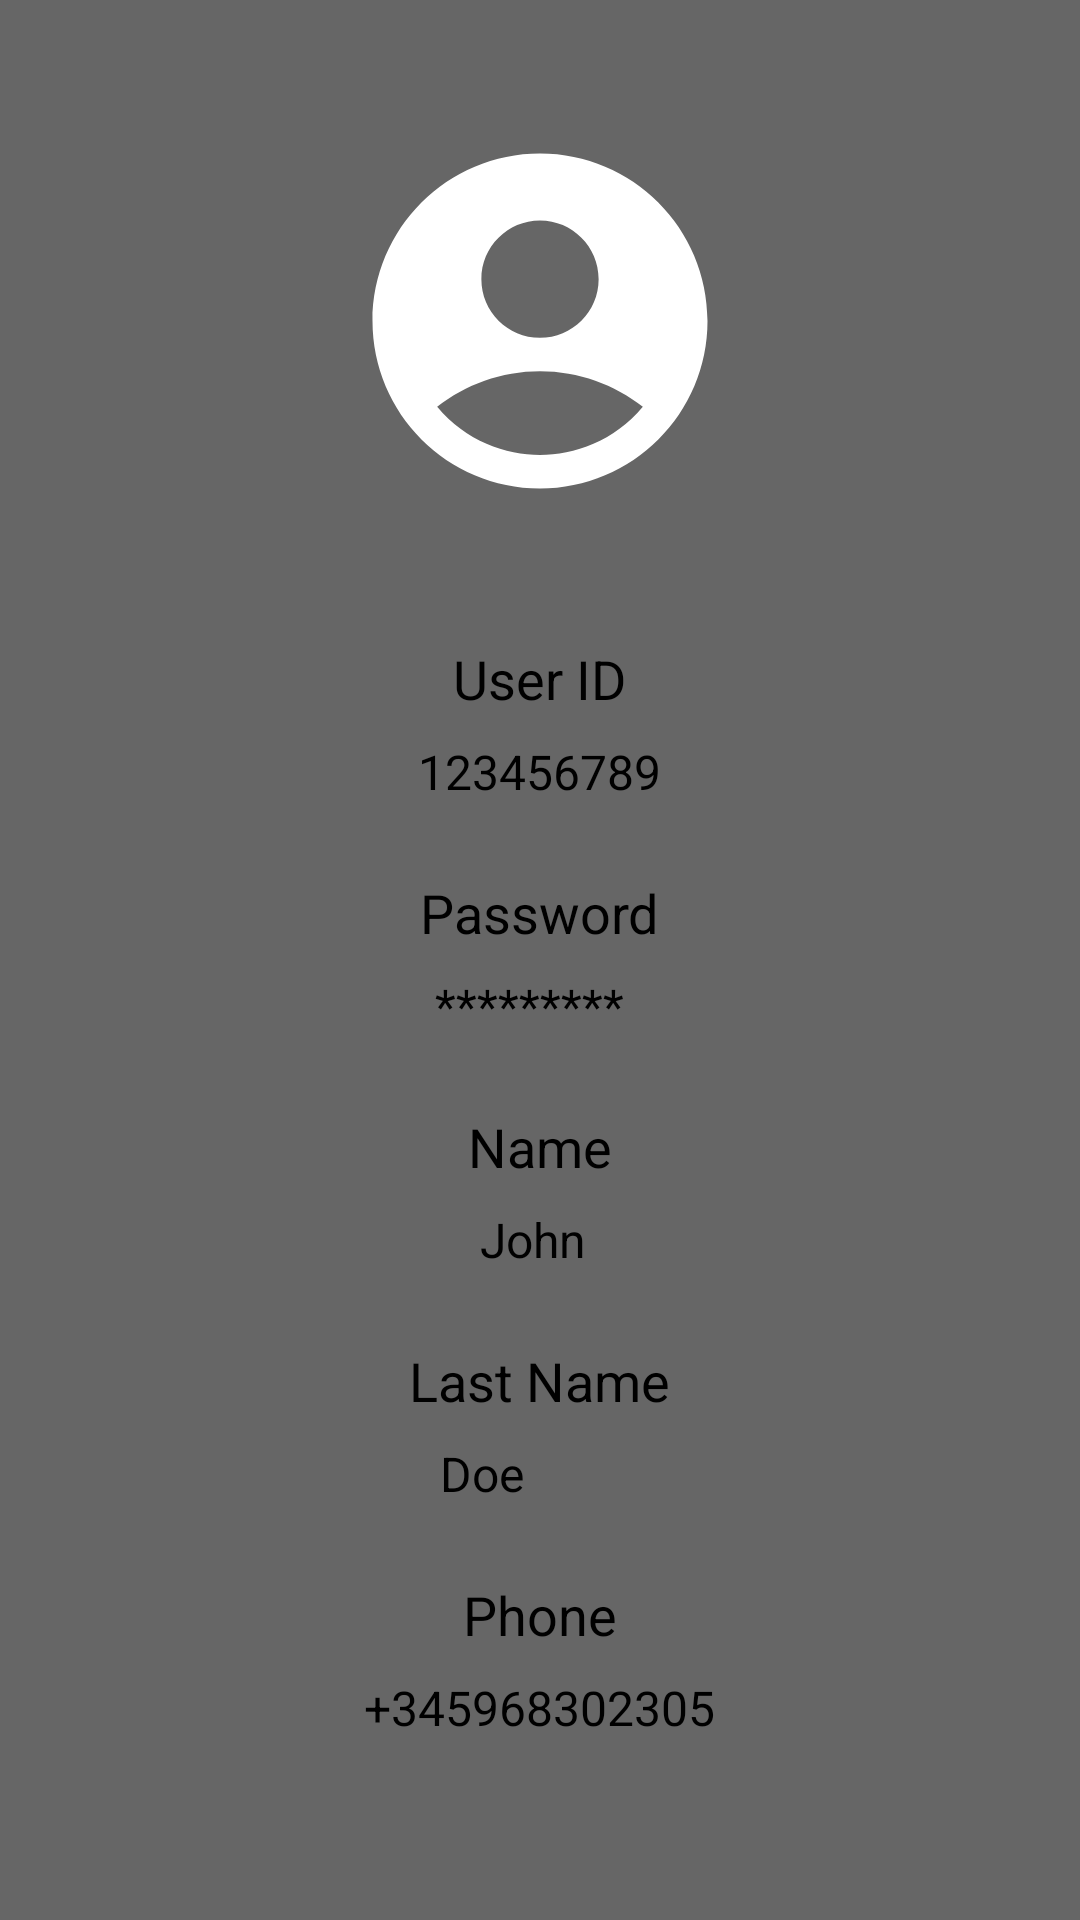

Here is an Android app screen rendered from its layout file. Give the layout XML and the strings, colors and styles it references.
<!-- AndroidManifest.xml: application theme Theme.Entrega -->
<!-- res/layout/profile.xml -->
<?xml version="1.0" encoding="utf-8"?>
<RelativeLayout xmlns:android="http://schemas.android.com/apk/res/android"
    xmlns:app="http://schemas.android.com/apk/res-auto"
    android:layout_width="match_parent"
    android:layout_height="match_parent"
    android:background="#666666">

    
    <ImageView
        android:id="@+id/profile_picture"
        android:layout_width="150dp"
        android:layout_height="150dp"
        android:layout_centerHorizontal="true"
        android:layout_marginTop="32dp"
        android:background="#666666"
        android:onClick="changeProfilePicture"
        android:padding="8dp"
        android:scaleType="centerCrop"
        android:src="@drawable/baseline_account_circle_24" />

    
    <TextView
        android:id="@+id/user_id_label"
        android:layout_width="wrap_content"
        android:layout_height="wrap_content"
        android:layout_below="@id/profile_picture"
        android:layout_centerHorizontal="true"
        android:layout_marginTop="32dp"
        android:text="@string/user_id"
        android:textColor="@color/black"
        android:textSize="18sp"/>

    <TextView
        android:id="@+id/user_id_value"
        android:layout_width="wrap_content"
        android:layout_height="wrap_content"
        android:layout_below="@id/user_id_label"
        android:layout_centerHorizontal="true"
        android:layout_marginTop="8dp"
        android:text="123456789"
        android:textColor="@color/black"
        android:textSize="16sp"
        android:hint="dni"/>

    
    <TextView
        android:id="@+id/password_label"
        android:layout_width="wrap_content"
        android:layout_height="wrap_content"
        android:layout_below="@id/user_id_value"
        android:layout_centerHorizontal="true"
        android:layout_marginTop="24dp"
        android:text="@string/password"
        android:textColor="@color/black"
        android:textSize="18sp"/>

    <TextView
        android:id="@+id/password_value"
        android:layout_width="wrap_content"
        android:layout_height="wrap_content"
        android:layout_below="@id/password_label"
        android:layout_centerHorizontal="true"
        android:layout_marginTop="8dp"
        android:text="*********"
        android:textColor="@color/black"
        android:hint="password"
        android:textSize="16sp"
        android:onClick="changePassword"/>

    
    <TextView
        android:id="@+id/name_label"
        android:layout_width="wrap_content"
        android:layout_height="wrap_content"
        android:layout_below="@id/password_value"
        android:layout_centerHorizontal="true"
        android:layout_marginTop="24dp"
        android:text="@string/name"
        android:textColor="@color/black"
        android:textSize="18sp"/>

    <TextView
        android:id="@+id/name_value"
        android:layout_width="wrap_content"
        android:layout_height="wrap_content"
        android:layout_below="@id/name_label"
        android:layout_centerHorizontal="true"
        android:layout_marginTop="8dp"
        android:text="John"
        android:textColor="@color/black"
        android:textSize="16sp"
        android:hint="name"
        android:onClick="changeName"/>

    
    <TextView
        android:id="@+id/last_name_label"
        android:layout_width="wrap_content"
        android:layout_height="wrap_content"
        android:layout_below="@id/name_value"
        android:layout_centerHorizontal="true"
        android:layout_marginTop="24dp"
        android:text="@string/last_name"
        android:textColor="@color/black"
        android:textSize="18sp"/>

    <TextView
        android:id="@+id/last_name_value"
        android:layout_width="wrap_content"
        android:layout_height="wrap_content"
        android:layout_below="@id/last_name_label"
        android:layout_centerHorizontal="true"
        android:layout_marginTop="8dp"
        android:text="Doe"
        android:textColor="@color/black"
        android:hint="lastname"
        android:textSize="16sp"
        android:onClick="changeLastName"/>

    
    <TextView
        android:id="@+id/phone_label"
        android:layout_width="wrap_content"
        android:layout_height="wrap_content"
        android:layout_below="@id/last_name_value"
        android:layout_centerHorizontal="true"
        android:layout_marginTop="24dp"
        android:text="@string/phone"
        android:textColor="@color/black"
        android:textSize="18sp"/>

    <TextView
        android:id="@+id/phone_value"
        android:layout_width="wrap_content"
        android:layout_height="wrap_content"
        android:layout_below="@id/phone_label"
        android:layout_centerHorizontal="true"
        android:layout_marginTop="8dp"
        android:text="+345968302305"
        android:textColor="@color/black"
        android:hint="phone"
        android:textSize="16sp"
        android:onClick="changePhone"
        android:inputType="phone"/>

</RelativeLayout>
<!-- resources referenced by this layout -->
<resources>
  <!-- drawable baseline_account_circle_24 (drawable) -->
  <vector android:height="110dp" android:tint="#FFFFFF"
      android:viewportHeight="24" android:viewportWidth="24"
      android:width="110dp" xmlns:android="http://schemas.android.com/apk/res/android">
      <path android:fillColor="@android:color/white" android:pathData="M12,2C6.48,2 2,6.48 2,12s4.48,10 10,10s10,-4.48 10,-10S17.52,2 12,2zM12,6c1.93,0 3.5,1.57 3.5,3.5S13.93,13 12,13s-3.5,-1.57 -3.5,-3.5S10.07,6 12,6zM12,20c-2.03,0 -4.43,-0.82 -6.14,-2.88C7.55,15.8 9.68,15 12,15s4.45,0.8 6.14,2.12C16.43,19.18 14.03,20 12,20z"/>
  </vector>
  <string name="last_name">Last Name</string>
  <string name="name">Name</string>
  <string name="password">Password</string>
  <string name="phone">Phone</string>
  <string name="user_id" translatable="false">User ID</string>
  <style name="Theme.Entrega" parent="Base.Theme.Entrega" />
  <style name="Base.Theme.Entrega" parent="Theme.Material3.DayNight">
          
          
      </style>
  <!-- not gathered from this repository: default colours our renderer supplied (Android Studio template values) -->
  <color name="black">#FF000000</color>
</resources>
